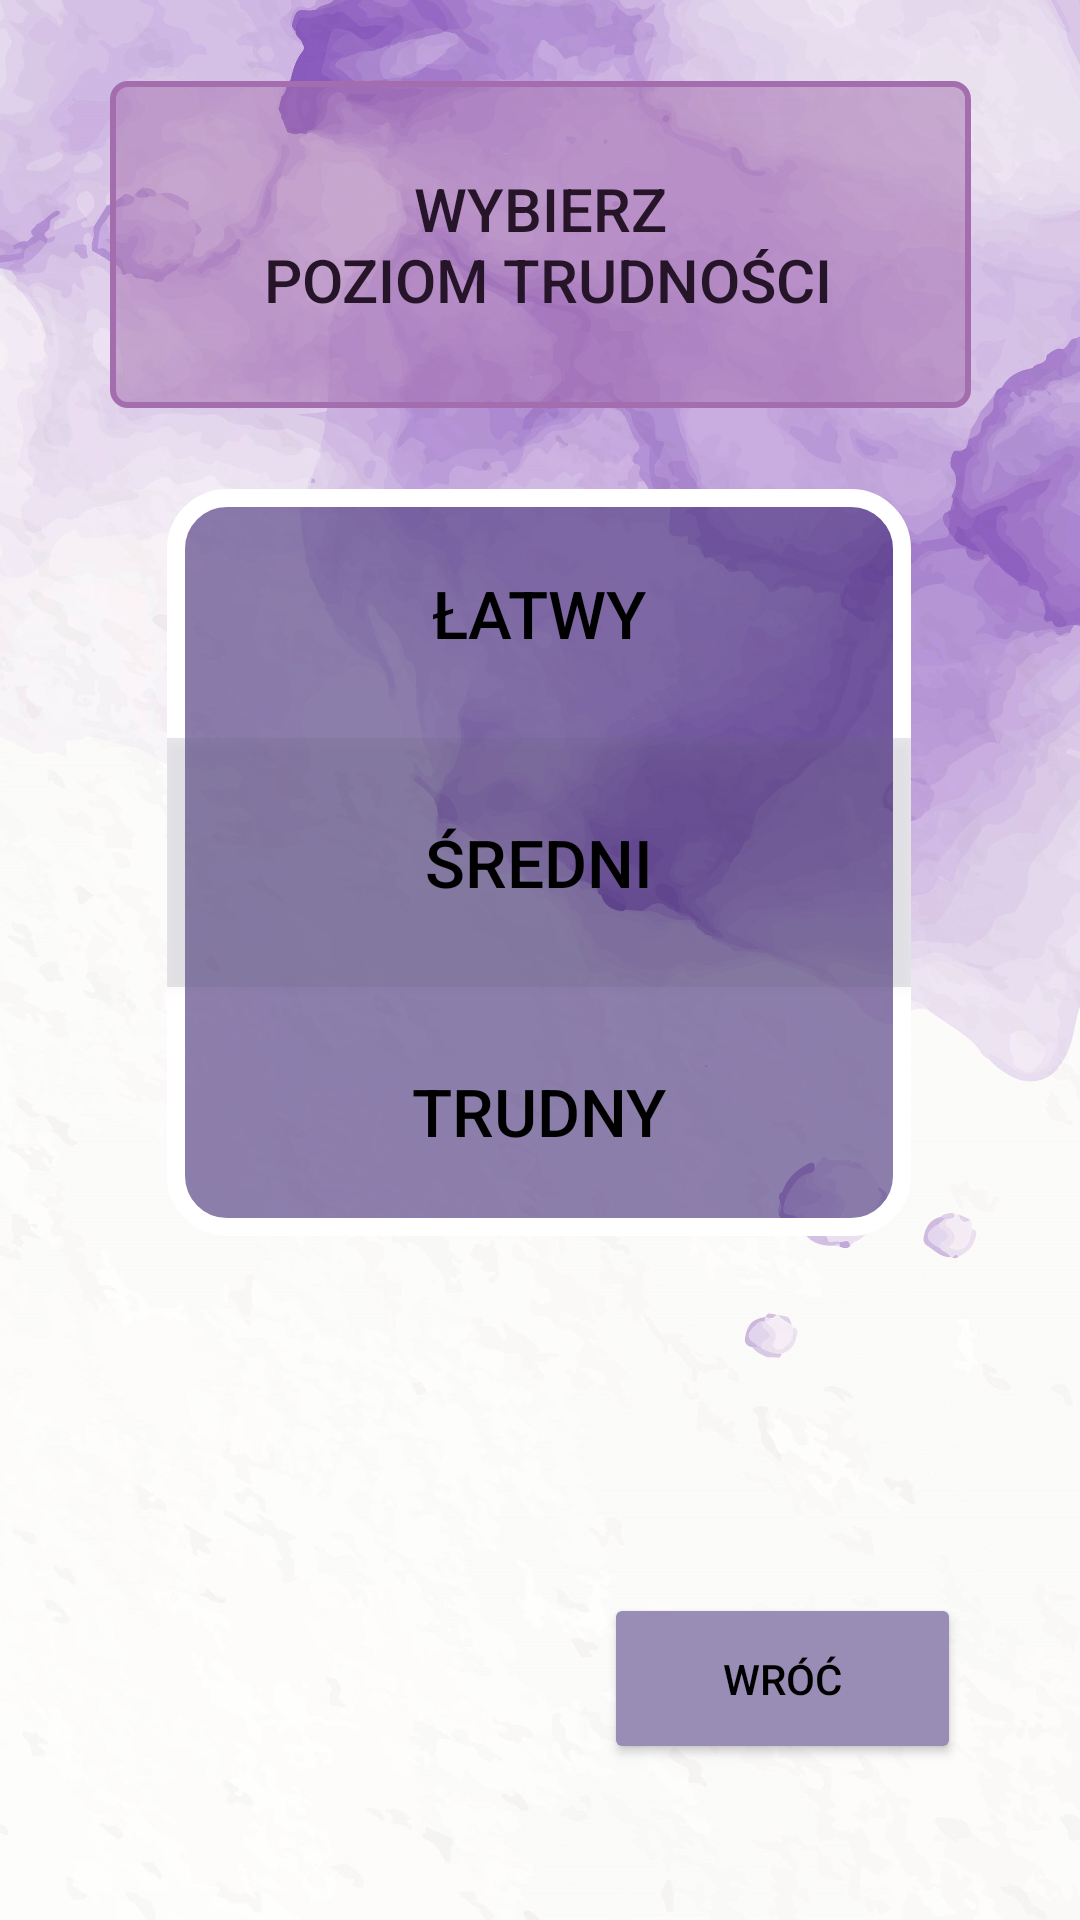

Reconstruct the res/layout file that produces this screen, plus the resources it refers to.
<!-- AndroidManifest.xml: application theme Theme.Sudoku -->
<!-- res/layout/activity_level.xml -->
<?xml version="1.0" encoding="utf-8"?>
<androidx.constraintlayout.widget.ConstraintLayout xmlns:android="http://schemas.android.com/apk/res/android"
    xmlns:app="http://schemas.android.com/apk/res-auto"
    xmlns:tools="http://schemas.android.com/tools"
    android:layout_width="match_parent"
    android:layout_height="match_parent"
    android:background="@drawable/background3"
    tools:context=".Game.LevelActivity">

    <Button
        android:id="@+id/choose_level"
        android:layout_width="287dp"
        android:layout_height="109dp"
        android:background="@drawable/purpleborder"
        android:backgroundTint="#A46EAE"
        android:backgroundTintMode="src_atop"
        android:text="@string/choose_level"
        android:textAlignment="center"
        android:textColor="#261529"
        android:textSize="20sp"
        app:cornerRadius="20dp"
        app:layout_constraintBottom_toTopOf="@+id/gridLayout"
        app:layout_constraintEnd_toEndOf="parent"
        app:layout_constraintStart_toStartOf="parent"
        app:layout_constraintTop_toTopOf="parent"
        app:strokeColor="#BC936393"
        app:strokeWidth="2dp" />

    <Button
        android:id="@+id/back_button"
        android:layout_width="119dp"
        android:layout_height="57dp"
        android:layout_marginBottom="52dp"
        android:backgroundTint="#998CB5"
        android:text="@string/back"
        android:textColor="@color/black"
        app:cornerRadius="10dp"
        app:layout_constraintBottom_toBottomOf="parent"
        app:layout_constraintEnd_toEndOf="parent"
        app:layout_constraintHorizontal_bias="0.835"
        app:layout_constraintStart_toStartOf="parent"
        app:strokeColor="#FFFFFF" />

    <GridLayout
        android:id="@+id/gridLayout"
        android:layout_width="wrap_content"
        android:layout_height="wrap_content"
        android:layout_marginBottom="228dp"

        android:background="@drawable/board"
        android:columnCount="1"
        android:rowCount="4"
        app:layout_constraintBottom_toBottomOf="parent"
        app:layout_constraintEnd_toEndOf="parent"
        app:layout_constraintHorizontal_bias="0.496"
        app:layout_constraintStart_toStartOf="parent">

        <Button
            android:id="@+id/easy_button"
            android:layout_width="248dp"
            android:layout_height="83dp"
            android:background="#00CEC7DF"
            android:backgroundTint="#00623DB3"
            android:text="@string/easy_button"
            android:textAlignment="center"
            android:textColor="@color/black"
            android:textSize="22sp"
            app:cornerRadius="10dp"
            app:strokeWidth="2dp"
            tools:layout_editor_absoluteX="81dp"
            tools:layout_editor_absoluteY="353dp" />

        <Button
            android:id="@+id/medium_button"
            android:layout_width="248dp"
            android:layout_height="83dp"
            android:background="#2A716983"
            android:text="@string/medium_button"
            android:textAlignment="center"
            android:textColor="@color/black"
            android:textSize="22sp"
            app:cornerRadius="10dp"
            app:strokeWidth="2dp"
            tools:layout_editor_absoluteX="81dp"
            tools:layout_editor_absoluteY="270dp" />

        <Button
            android:id="@+id/hard_button"
            android:layout_width="248dp"
            android:layout_height="83dp"
            android:background="#00FFFFFF"
            android:text="@string/hard_button"
            android:textAlignment="center"
            android:textColor="@color/black"
            android:textSize="22sp"
            app:cornerRadius="15dp"
            app:strokeWidth="2dp"
            tools:layout_editor_absoluteX="81dp"
            tools:layout_editor_absoluteY="436dp" />
    </GridLayout>
</androidx.constraintlayout.widget.ConstraintLayout>
<!-- resources referenced by this layout -->
<resources>
  <color name="black">#FF000000</color>
  <!-- drawable background3: jpg bitmap (drawable, 442262 bytes) -->
  <!-- drawable board (drawable) -->
  <?xml version="1.0" encoding="utf-8"?>
  <shape xmlns:android="http://schemas.android.com/apk/res/android"
      android:shape="rectangle">
      <stroke android:width="6dp"
          android:radius="20dp"
          android:color="@color/white"/>
      <solid android:color="#98422A78"/>
      <corners android:radius="17dp"/>
  </shape>
  <!-- drawable purpleborder (drawable) -->
  <?xml version="1.0" encoding="utf-8"?>
  <shape xmlns:android="http://schemas.android.com/apk/res/android"
      android:shape="rectangle">
      <stroke android:width="2dp"
          android:color="@color/black"/>
      <solid android:color="#803B2E59"/>
      <corners android:radius="5dp"/>
  </shape>
  <string name="back">WRÓĆ</string>
  <string name="choose_level">WYBIERZ\n POZIOM TRUDNOŚCI</string>
  <string name="easy_button">ŁATWY</string>
  <string name="hard_button">TRUDNY</string>
  <string name="medium_button">ŚREDNI</string>
  <style name="Theme.Sudoku" parent="Theme.MaterialComponents.DayNight.DarkActionBar">
          
          <item name="colorPrimary">@color/white</item>
  
          
          <item name="colorSecondaryVariant">@color/teal_700</item>
          <item name="colorOnSecondary">@color/black</item>
          
          <item name="android:statusBarColor">?attr/colorPrimaryVariant</item>
          
      </style>
  <color name="white">#FFFFFFFF</color>
  <color name="teal_700">#FF018786</color>
</resources>
